Run: headless pygame with SDL's dummy video driver; simulated clock (each Clock.tick advances the game by its frame time, no real sleeping); random seed 0; keys injected as events and as key.get_pressed() state; no mouse input.
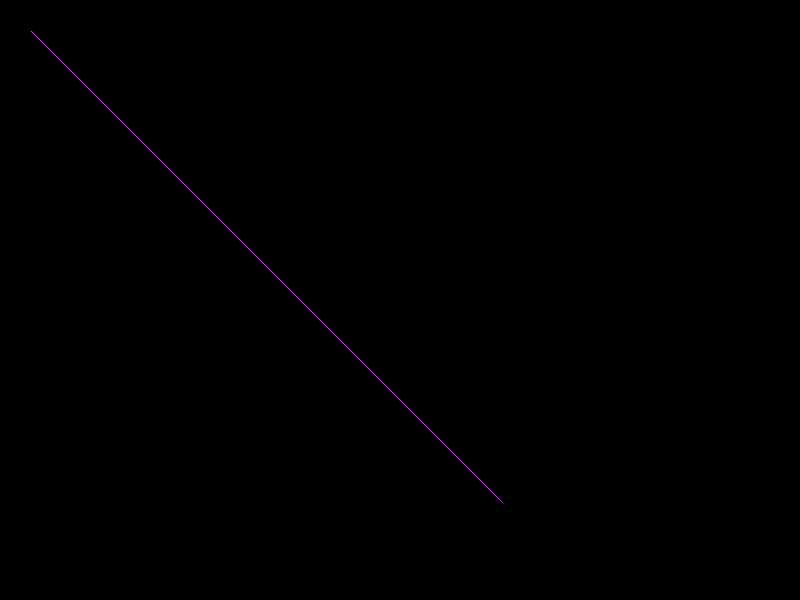
Frame 1 of 4 · flips 1–60 · no input
Frame 2 of 4 · flips 61–180 · tapped SPACE, RETURN · held RIGHT (→), D · screen unchanged from frame 1, image omitted
Frame 3 of 4 · flips 181–300 · held DOWN (↓), S · screen unchanged from frame 2, image omitted
Frame 4 of 4 · flips 301–420 · held LEFT (←), A, UP (↑), W · screen unchanged from frame 3, image omitted

The pygame program that drew these frames:

import pygame
import sys
WHITE = (222,55,255)
BLACK = (0,0,0)
WIDTH = 800
HEIGHT = 600
pygame.init()
screen = pygame.display.set_mode((WIDTH,HEIGHT))
pygame.display.set_caption("ok")

# def bla(x1,y1,x2,y2):
#     dx= x2-x1
#     dy = y1-y1
    
#     x = x1
#     y = y1
    
#     if(x2>x1):
#         lx = 1
        
#     else:
#         lx = -1
    
#     if(y2>y1):
#         ly = 1
#     else:
#         ly = -1
        
#     if dx>dy:
#         p = 2*dy-dx
        
#         for i in range (dx +1):
#             if p<0:
#                 x = x+lx
#                 y = y
#                 p+=dy
#             else:
#                 x = x+lx
#                 y = y +ly
#                 p+=2*(dy-dx)




def bla(x1,y1,x2,y2):
    dx = x2-x1
    dy = y2-y1
    x = x1
    y = y1
    
    if(x2>x1):
        lx = 1
        
    else:
        lx = -1
        
    if (y2>y1):
        ly = 1
    else:
        ly = -1
    
    if dx>dy:
        p = 2*dy-dx
        for i in range(dx+1):
            if p<0:
                x = x+lx
                y = y
                p+=dy
            else:
                x = x+lx
                y = y+ly
                p+=2*(dy-dx)
            screen.set_at((x,y), WHITE)
    else:
        p = 2*dx-dy
        for i in range(dy+1):
            if p<0:
                y = y+ly
                x = x
                p +=dx
            else:
                y = y + ly
                x= x+lx
                p+=2*(dx-dy)
            screen.set_at((x,y), WHITE)
def main():
    while True:
        for event in pygame.event.get():
            if event.type == pygame.QUIT:
                pygame.quit()
                sys.exit()
        
        screen.fill(BLACK)
        bla(30,30,500,500)
        pygame.display.flip()
        pygame.time.delay(100)


if __name__=="__main__":
    main()
